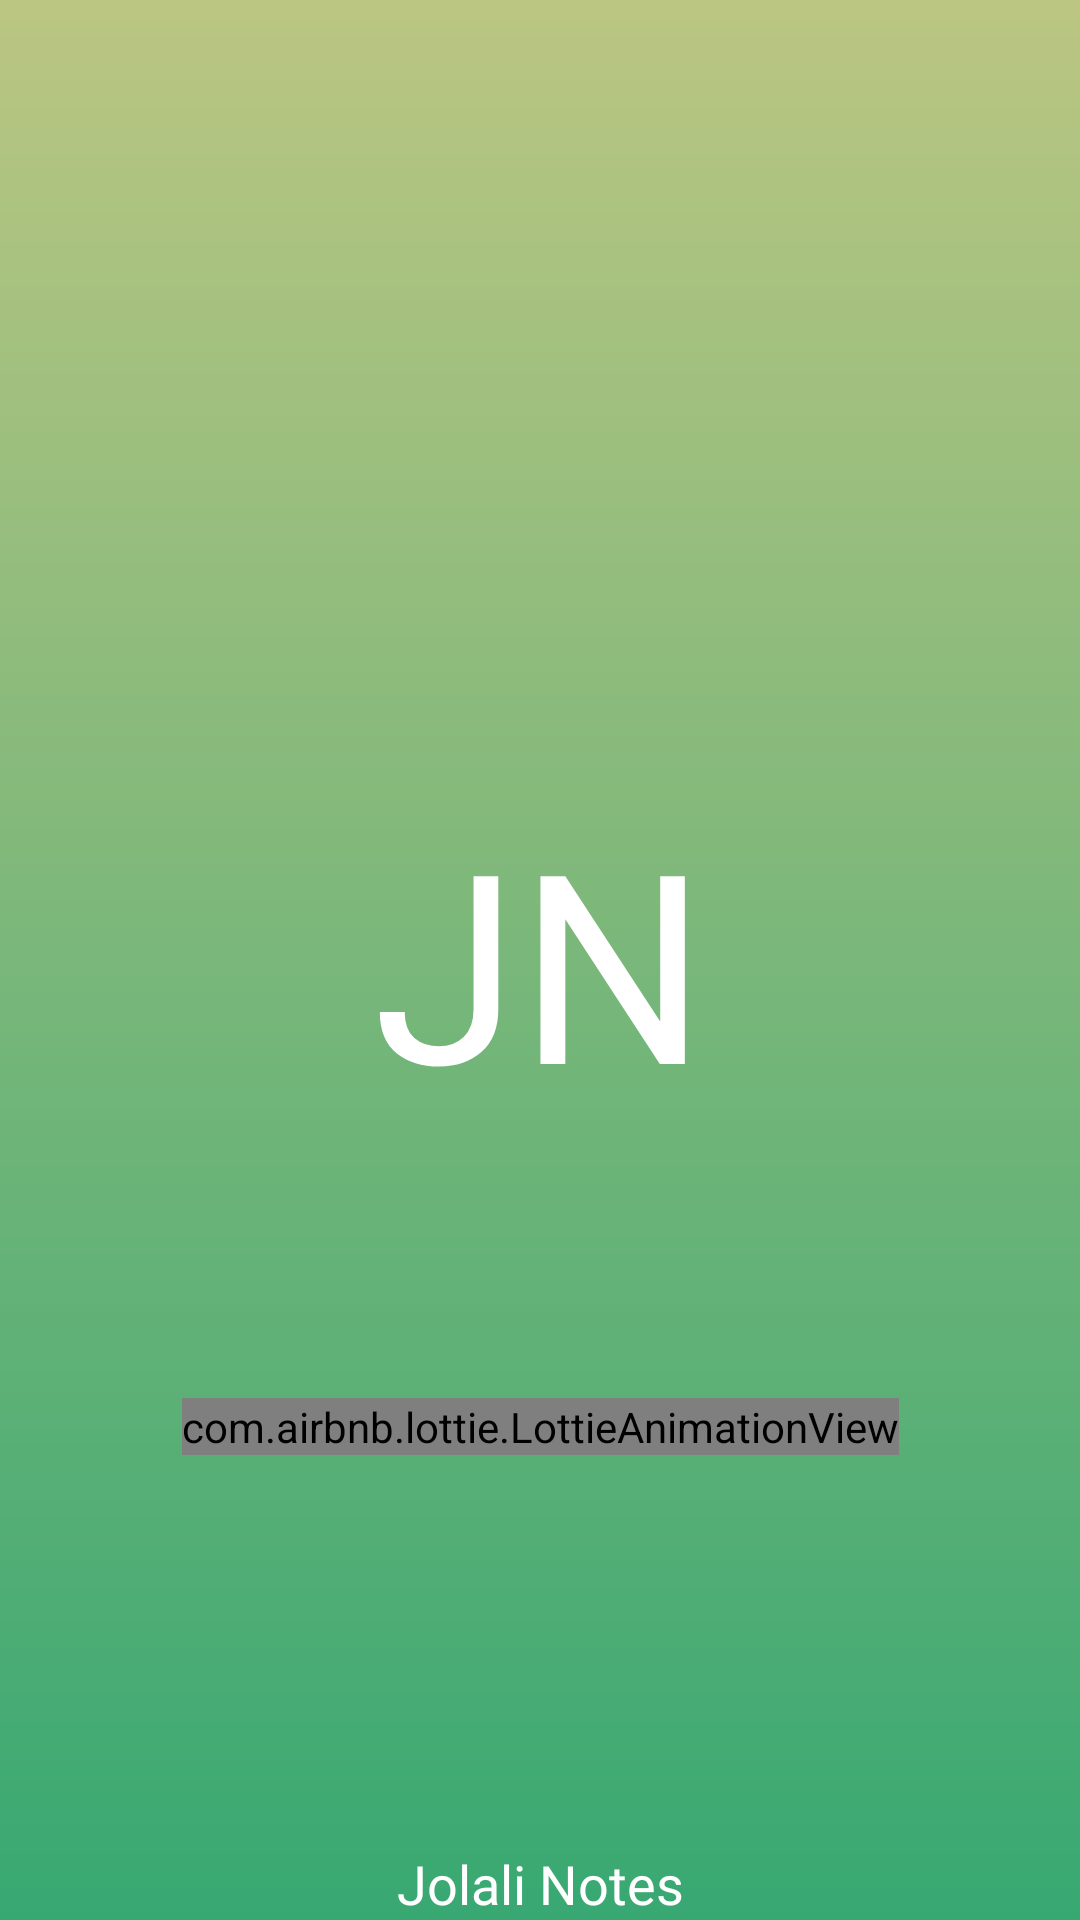

Here is an Android app screen rendered from its layout file. Give the layout XML and the strings, colors and styles it references.
<!-- AndroidManifest.xml: application theme AppTheme.NoActionBar -->
<!-- res/layout/activity_splash_screen.xml -->
<?xml version="1.0" encoding="utf-8"?>
<androidx.constraintlayout.widget.ConstraintLayout xmlns:android="http://schemas.android.com/apk/res/android"
    xmlns:app="http://schemas.android.com/apk/res-auto"
    xmlns:tools="http://schemas.android.com/tools"
    android:layout_width="match_parent"
    android:layout_height="match_parent"
    android:background="@drawable/bg_main"
    android:padding="@dimen/activity_vertical_margin"
    tools:context=".ui.SplashScreenActivity"
    tools:viewBindingIgnore="true">

    <TextView
        android:id="@+id/tv_jolali_notes_logo"
        android:layout_width="wrap_content"
        android:layout_height="wrap_content"
        android:fontFamily="@font/aclonica_regular"
        android:text="@string/icon_name"
        android:textColor="@android:color/white"
        android:textSize="88sp"
        app:layout_constraintBottom_toBottomOf="parent"
        app:layout_constraintLeft_toLeftOf="parent"
        app:layout_constraintRight_toRightOf="parent"
        app:layout_constraintTop_toTopOf="parent" />

    <com.airbnb.lottie.LottieAnimationView
        android:layout_width="wrap_content"
        android:layout_height="wrap_content"
        app:layout_constraintBottom_toTopOf="@id/tv_jolali_notes"
        app:layout_constraintEnd_toEndOf="parent"
        app:layout_constraintStart_toStartOf="parent"
        app:layout_constraintTop_toBottomOf="@id/tv_jolali_notes_logo"
        app:layout_constraintVertical_bias="0.4"
        app:lottie_autoPlay="true"
        app:lottie_fileName="splash-screen-loading.json"
        app:lottie_loop="true" />

    <TextView
        android:id="@+id/tv_jolali_notes"
        android:layout_width="wrap_content"
        android:layout_height="wrap_content"
        android:fontFamily="@font/aclonica_regular"
        android:text="@string/app_name"
        android:textColor="@android:color/white"
        android:textSize="18sp"
        app:layout_constraintBottom_toBottomOf="parent"
        app:layout_constraintEnd_toEndOf="parent"
        app:layout_constraintStart_toStartOf="parent" />

</androidx.constraintlayout.widget.ConstraintLayout>
<!-- resources referenced by this layout -->
<resources>
  <!-- drawable bg_main (drawable) -->
  <?xml version="1.0" encoding="utf-8"?>
  <shape xmlns:android="http://schemas.android.com/apk/res/android"
      android:shape="rectangle">
      <gradient
          android:angle="-90"
          android:endColor="#38A872"
          android:startColor="#BBC682" />
  </shape>
  <string name="app_name">Jolali Notes</string>
  <string name="icon_name">JN</string>
  <style name="AppTheme.NoActionBar" parent="Theme.MaterialComponents.Light.NoActionBar">
          
          <item name="colorPrimary">@color/colorPrimary</item>
          <item name="colorPrimaryDark">@color/colorPrimaryDark</item>
          <item name="colorAccent">@color/colorAccent</item>
      </style>
  <color name="colorPrimary">#35C17E</color>
  <color name="colorPrimaryDark">#38A872</color>
  <color name="colorAccent">#BF5B5B</color>
</resources>
